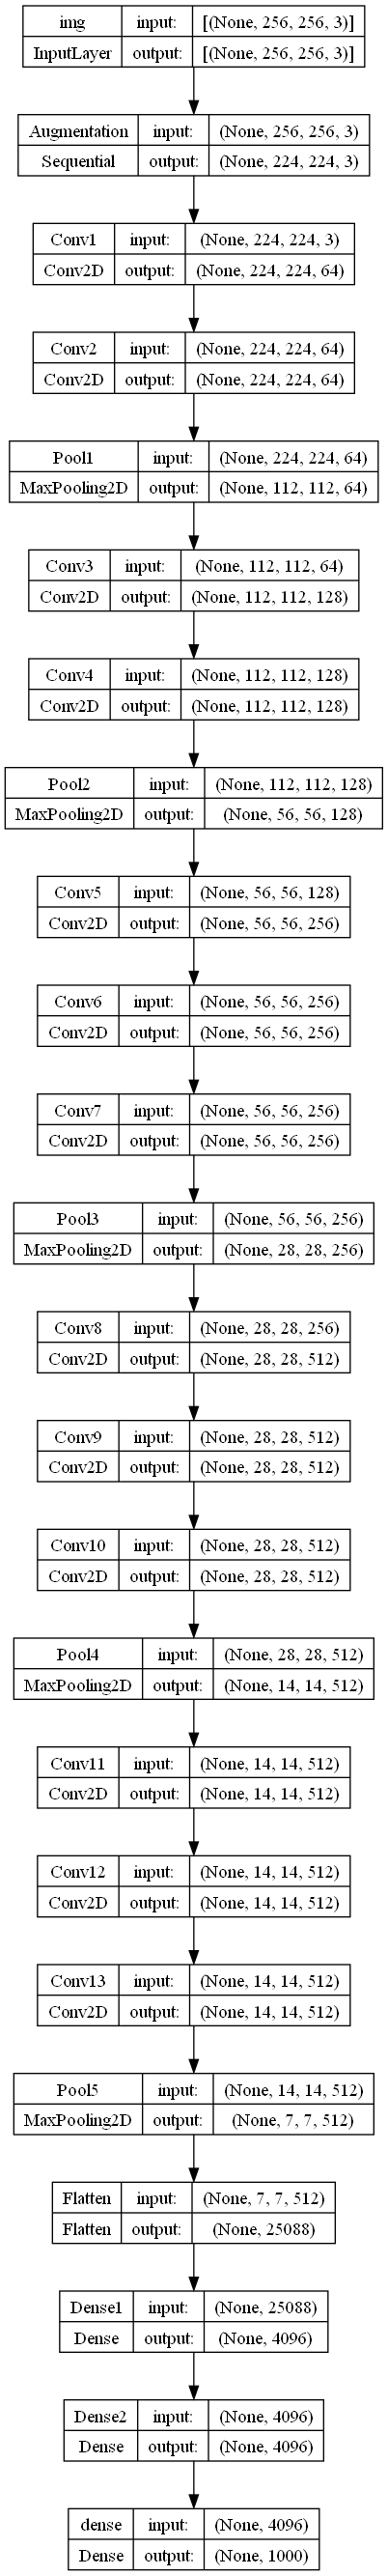

This figure's Python source:
import tensorflow as tf
import matplotlib.pyplot as plt
keras = tf.keras
layers = keras.layers
BATCH_SIZE = 64

from pathlib import Path
PATH_DATASET = Path("D:\dataset\imagenet")
ds_train = tf.keras.utils.image_dataset_from_directory(PATH_DATASET.joinpath('train'), batch_size=BATCH_SIZE)
ds_val = tf.keras.utils.image_dataset_from_directory(PATH_DATASET.joinpath('val'), batch_size=BATCH_SIZE)

def conver_data(x, y):
    x = x / 255.
    y = tf.one_hot(y, depth=1000)
    return x, y

ds_train = ds_train.map(conver_data, num_parallel_calls=tf.data.AUTOTUNE)
ds_val = ds_val.map(conver_data, num_parallel_calls=tf.data.AUTOTUNE)

data_augmentation = tf.keras.Sequential([
    layers.RandomFlip("horizontal"),
    layers.RandomCrop(224, 224)
], name='Augmentation')

def build_model(inputs_shape=(256,256,3)):
    inputs = layers.Input(shape=inputs_shape, name='img')
    x = data_augmentation(inputs)
    # Block1
    x = layers.Conv2D(64, kernel_size=3, padding='same', activation='relu', name='Conv1')(x)
    x = layers.Conv2D(64, kernel_size=3, padding='same', activation='relu', name='Conv2')(x)
    x = layers.MaxPool2D(2, strides=2, name='Pool1')(x)
    # Block2
    x = layers.Conv2D(128, kernel_size=3, padding='same', activation='relu', name='Conv3')(x)
    x = layers.Conv2D(128, kernel_size=3, padding='same', activation='relu', name='Conv4')(x)
    x = layers.MaxPool2D(2, strides=2, name='Pool2')(x)
    # Block3
    x = layers.Conv2D(256, kernel_size=3, padding='same', activation='relu', name='Conv5')(x)
    x = layers.Conv2D(256, kernel_size=3, padding='same', activation='relu', name='Conv6')(x)
    x = layers.Conv2D(256, kernel_size=3, padding='same', activation='relu', name='Conv7')(x)
    x = layers.MaxPool2D(2, strides=2, name='Pool3')(x)
    # Block4
    x = layers.Conv2D(512, kernel_size=3, padding='same', activation='relu', name='Conv8')(x)
    x = layers.Conv2D(512, kernel_size=3, padding='same', activation='relu', name='Conv9')(x)
    x = layers.Conv2D(512, kernel_size=3, padding='same', activation='relu', name='Conv10')(x)
    x = layers.MaxPool2D(2, strides=2, name='Pool4')(x)
    # Block5
    x = layers.Conv2D(512, kernel_size=3, padding='same', activation='relu', name='Conv11')(x)
    x = layers.Conv2D(512, kernel_size=3, padding='same', activation='relu', name='Conv12')(x)
    x = layers.Conv2D(512, kernel_size=3, padding='same', activation='relu', name='Conv13')(x)
    x = layers.MaxPool2D(2, strides=2, name='Pool5')(x)
    x = layers.Flatten(name='Flatten')(x)
    # FC
    x = layers.Dense(4096, activation='relu', name='Dense1')(x)
    x = layers.Dense(4096, activation='relu', name='Dense2')(x)
    outputs = layers.Dense(1000, activation='softmax')(x)
    return keras.Model(inputs, outputs)
vgg16 = build_model()
keras.utils.plot_model(vgg16, show_shapes=True, to_file="VGG16.png")
vgg16.summary()

vgg16.compile(optimizer=keras.optimizers.Adam(learning_rate=1e-4), loss=keras.losses.CategoricalCrossentropy(from_logits=False),
                metrics=[keras.metrics.TopKCategoricalAccuracy(1, name="Top1"), keras.metrics.TopKCategoricalAccuracy(5, name="Top5")])

import datetime
log_dir = "logs/fit/" + datetime.datetime.now().strftime("%Y%m%d-%H%M%S")
tensorboard_callback = tf.keras.callbacks.TensorBoard(log_dir=log_dir, histogram_freq=1)

# checkpoint_dirpath = Path.cwd().joinpath("training")
# lastest_cp_path = tf.train.latest_checkpoint(checkpoint_dirpath)
# if lastest_cp_path is not None:
#     import re
#     info = re.findall(r"cp-(\d{4})(\+\d*)?", lastest_cp_path)[0]
#     begin_epoch = int(info[0]) + int(0 if info[1] == "" else info[1])
#     alexnet.load_weights(lastest_cp_path)
#     print(f"Load weight from {lastest_cp_path}.")
#     print(f"Start from epoch {begin_epoch}")
# else: begin_epoch = 0
# checkpoint_path = "training/cp-{epoch:04d}+"+str(begin_epoch)+".ckpt"

checkpoint_path = "training_test/cp-{epoch:04d}.ckpt"

# Create a callback that saves the model's weights
cp_callback = tf.keras.callbacks.ModelCheckpoint(
    filepath=checkpoint_path, 
    verbose=1, 
    save_weights_only=True)

vgg16.fit(ds_train, epochs=30, validation_data=ds_val, callbacks=[tensorboard_callback, cp_callback])
